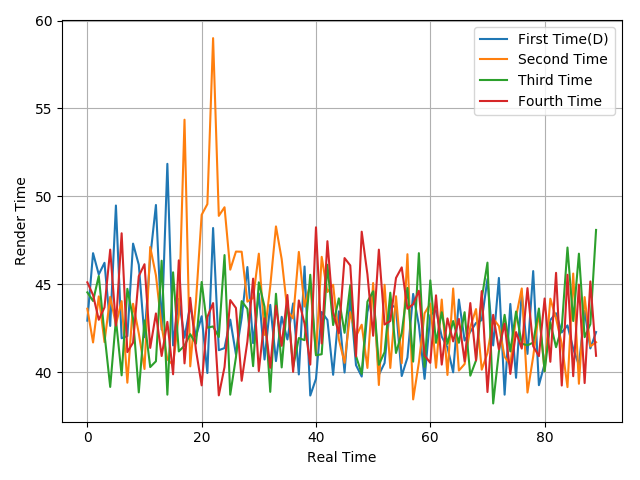

The file beside this chart, header and first rows:
42.93, 46.77, 45.56, 46.22, 42.63, 49.48, 41.93, 42.05, 47.31, 46.11, 41.99, 46.53, 49.51, 42.42, 51.85, 41.52, 44.16, 41.96, 43.79, 42.02, 43.18, 39.95, 48.2, 41.25
43.61, 41.69, 44.31, 41.71, 44.28, 42.72, 44.04, 39.4, 43.89, 42.21, 40.18, 47.12, 45.51, 42.6, 40.73, 40.41, 43.26, 54.36, 40.33, 44, 48.95, 49.56, 59, 48.89
44.54, 44.05, 45.47, 42.18, 39.16, 43, 39.82, 44.74, 43.05, 38.85, 42.94, 40.29, 40.62, 46.34, 38.72, 45.68, 41.18, 41.51, 42.16, 41.62, 45.13, 42.53, 42.6, 42
45.11, 44.39, 42.98, 43.68, 46.97, 42.65, 47.9, 41.14, 41.68, 45.46, 46.14, 41.38, 43.34, 40.92, 42.86, 39.88, 46.36, 40.5, 44.23, 41.27, 39.25, 43.14, 43.93, 38.68
